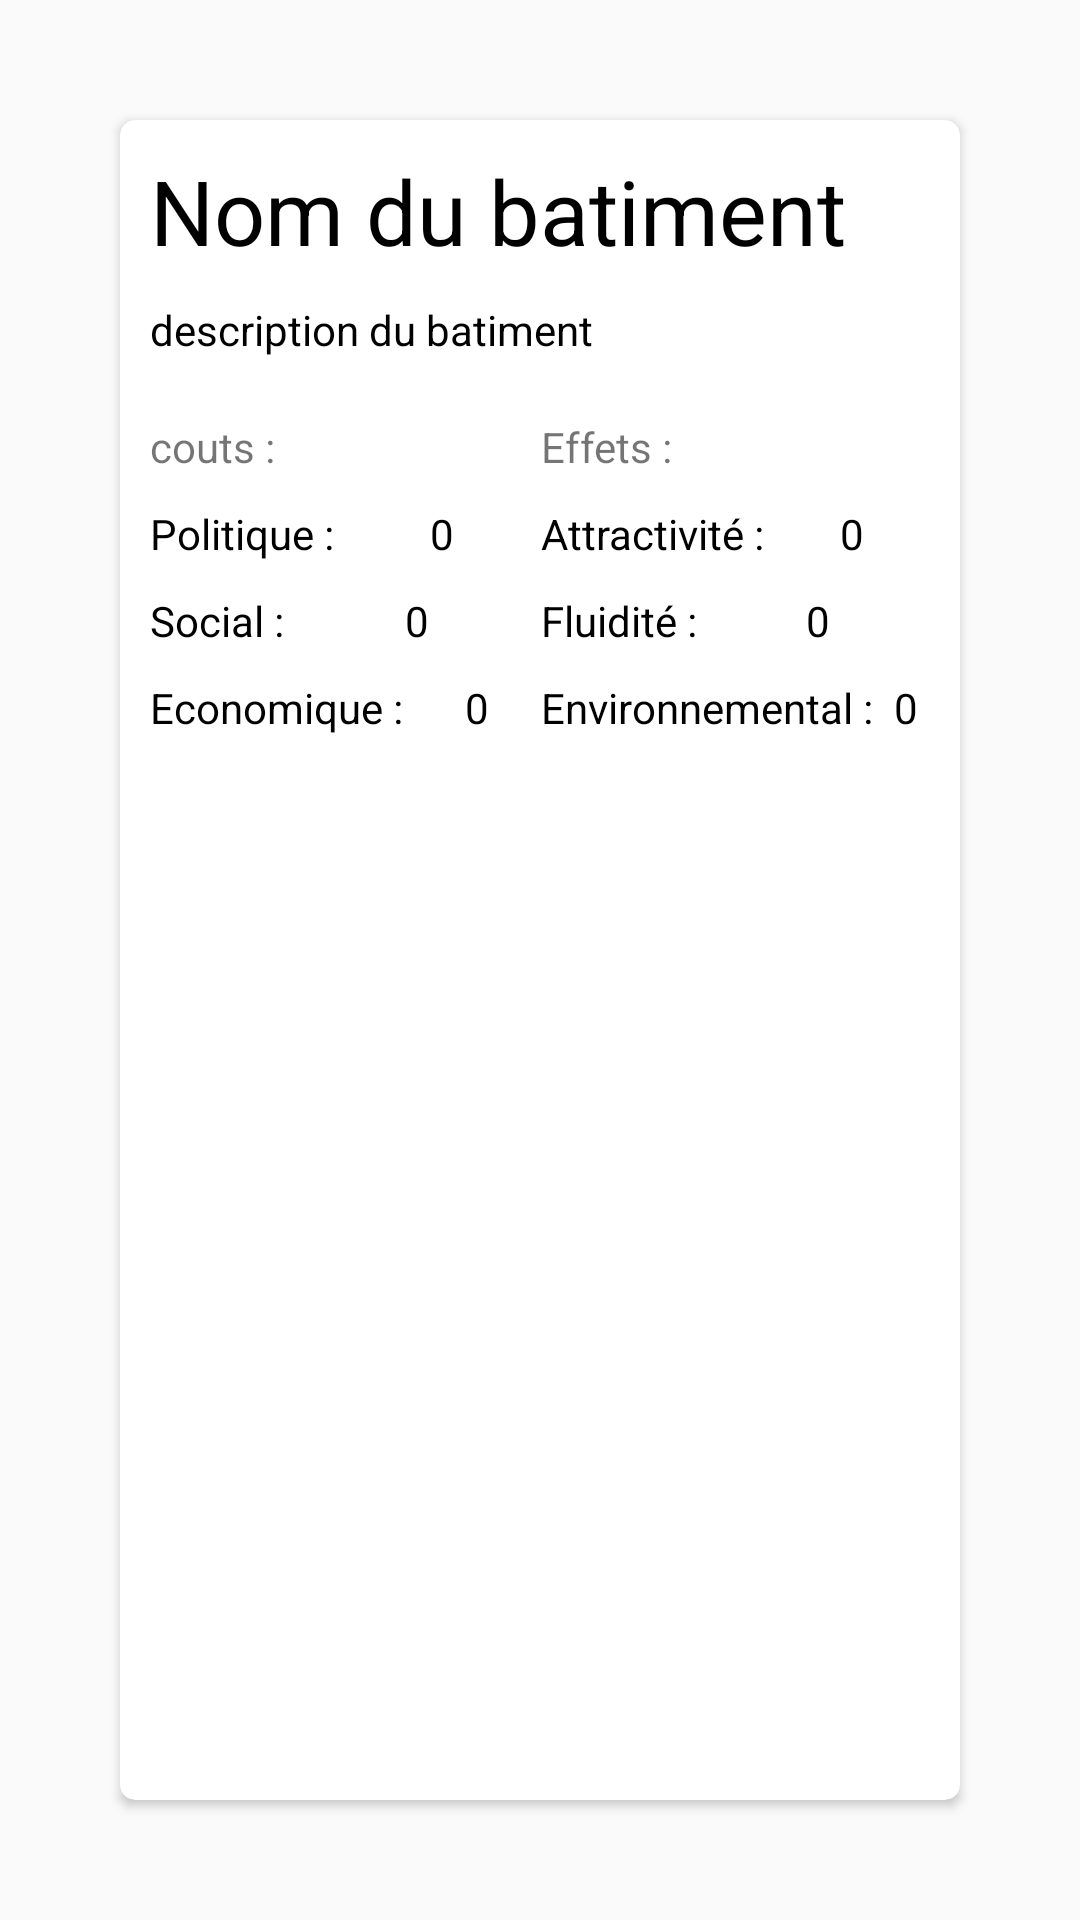

The Android layout XML behind this screen, and the referenced resources:
<!-- AndroidManifest.xml: application theme AppTheme -->
<!-- res/layout/layout_list_buildings.xml -->
<?xml version="1.0" encoding="utf-8"?>
<LinearLayout
    xmlns:android="http://schemas.android.com/apk/res/android"
    xmlns:app="http://schemas.android.com/apk/res-auto"
    android:orientation="vertical"
    android:layout_width="450dp"
    android:layout_height="fill_parent"
    android:gravity="center_vertical">

    <androidx.cardview.widget.CardView
        android:id="@+id/card_view"
        android:layout_width="match_parent"
        android:layout_height="match_parent"
        app:cardCornerRadius="5dp"
        android:layout_margin="40dp">


        <RelativeLayout
            android:layout_width="match_parent"
            android:layout_height="match_parent"
            android:layout_margin="10dp">

            <TextView
                android:id="@+id/nameBuilding"
                android:layout_width="wrap_content"
                android:layout_height="wrap_content"
                android:text="Nom du batiment"
                android:textColor="#000000"
                android:textSize="30dp" />

            <TextView
                android:id="@+id/descriptionBuilding"
                android:layout_width="wrap_content"
                android:layout_height="wrap_content"
                android:layout_below="@+id/nameBuilding"
                android:layout_marginTop="10dp"
                android:text="description du batiment"
                android:textColor="#000000" />

            <LinearLayout
                android:layout_width="match_parent"
                android:layout_height="wrap_content"
                android:layout_below="@+id/descriptionBuilding"
                android:orientation="horizontal"
                android:paddingTop="20dp"
                android:weightSum="2">

                <LinearLayout
                    android:layout_width="wrap_content"
                    android:layout_height="wrap_content"
                    android:layout_weight="1"
                    android:orientation="vertical">

                    <TextView
                        android:layout_width="wrap_content"
                        android:layout_height="wrap_content"
                        android:text="couts : "></TextView>

                    <LinearLayout
                        android:layout_marginTop="10dp"
                        android:weightSum="2"
                        android:layout_width="match_parent"
                        android:layout_height="wrap_content">

                        <TextView
                            android:textColor="@color/dark"
                            android:layout_weight="1"
                            android:layout_width="wrap_content"
                            android:layout_height="wrap_content"
                            android:text="Politique : "></TextView>

                        <TextView
                            android:layout_weight="1"
                            android:id="@+id/coutPolitiqueBuilding"
                            android:layout_width="wrap_content"
                            android:layout_height="wrap_content"
                            android:text="0"
                            android:textColor="@color/dark"></TextView>

                    </LinearLayout>


                    <LinearLayout
                        android:layout_marginTop="10dp"
                        android:weightSum="2"
                        android:layout_width="match_parent"
                        android:layout_height="wrap_content">

                        <TextView
                            android:textColor="@color/dark"
                            android:layout_weight="1"
                            android:layout_width="wrap_content"
                            android:layout_height="wrap_content"
                            android:text="Social : "></TextView>

                        <TextView
                            android:id="@+id/coutSocialBuilding"
                            android:layout_width="wrap_content"
                            android:layout_height="wrap_content"
                            android:text="0"
                            android:textColor="@color/dark"></TextView>

                    </LinearLayout>


                    <LinearLayout
                        android:layout_marginTop="10dp"
                        android:weightSum="2"
                        android:layout_width="match_parent"
                        android:layout_height="wrap_content">

                        <TextView
                            android:textColor="@color/dark"
                            android:layout_weight="1"
                            android:layout_width="wrap_content"
                            android:layout_height="wrap_content"
                            android:text="Economique : "></TextView>

                        <TextView
                            android:id="@+id/coutEconomiqueBuilding"
                            android:layout_width="wrap_content"
                            android:layout_height="wrap_content"

                            android:text="0"
                            android:textColor="@color/dark"></TextView>

                    </LinearLayout>

                </LinearLayout>

                <LinearLayout
                    android:layout_width="wrap_content"
                    android:layout_height="wrap_content"
                    android:layout_weight="1"
                    android:orientation="vertical">

                    <TextView
                        android:layout_width="wrap_content"
                        android:layout_height="wrap_content"
                        android:text="Effets :"></TextView>

                    <LinearLayout
                        android:layout_marginTop="10dp"
                        android:weightSum="2"
                        android:layout_width="match_parent"
                        android:layout_height="wrap_content">

                        <TextView
                            android:textColor="@color/dark"
                            android:layout_weight="1"
                            android:layout_width="wrap_content"
                            android:layout_height="wrap_content"
                            android:text="Attractivité : "></TextView>

                        <TextView
                            android:id="@+id/effetAttractiviteBuilding"
                            android:layout_width="wrap_content"
                            android:layout_height="wrap_content"

                            android:text="0"
                            android:textColor="@color/dark"></TextView>

                    </LinearLayout>

                    <LinearLayout
                        android:layout_marginTop="10dp"
                        android:weightSum="2"
                        android:layout_width="match_parent"
                        android:layout_height="wrap_content">

                        <TextView
                            android:textColor="@color/dark"
                            android:layout_weight="1"
                            android:layout_width="wrap_content"
                            android:layout_height="wrap_content"
                            android:text="Fluidité : "></TextView>

                        <TextView
                            android:id="@+id/effetFluiditeBuilding"
                            android:layout_width="wrap_content"
                            android:layout_height="wrap_content"

                            android:text="0"
                            android:textColor="@color/dark"></TextView>

                    </LinearLayout>

                    <LinearLayout
                        android:layout_marginTop="10dp"
                        android:weightSum="2"
                        android:layout_width="match_parent"
                        android:layout_height="wrap_content">

                        <TextView
                            android:textColor="@color/dark"
                            android:layout_weight="1"
                            android:layout_width="wrap_content"
                            android:layout_height="wrap_content"
                            android:text="Environnemental : "></TextView>

                        <TextView
                            android:id="@+id/effetEnvironnementBuilding"
                            android:layout_width="wrap_content"
                            android:layout_height="wrap_content"
                            android:text="0"
                            android:textColor="@color/dark"></TextView>

                    </LinearLayout>

                </LinearLayout>
            </LinearLayout>




        </RelativeLayout>
        <Button
            android:textSize="30dp"
            android:id="@+id/buttonDeleteBuilding"
            android:layout_width="match_parent"
            android:layout_height="80dp"
            android:layout_gravity="bottom"
            android:textColor="@color/white"
            android:background="@drawable/button_style_delete"
            android:text="Supprimer"
            android:visibility="gone">
        </Button>

    </androidx.cardview.widget.CardView>
</LinearLayout>
<!-- resources referenced by this layout -->
<resources>
  <color name="dark">#000000</color>
  <color name="white">#FFFFFF</color>
  <!-- drawable button_style_delete (drawable) -->
  <?xml version="1.0" encoding="utf-8"?>
  <shape xmlns:android="http://schemas.android.com/apk/res/android"
      android:shape="rectangle">
      <solid android:color="@color/colorDelete"/>
      <corners
          android:topLeftRadius="5dp"
          android:topRightRadius="5dp"/>
  </shape>
  <style name="AppTheme" parent="Theme.AppCompat.Light.NoActionBar">
          
          <item name="colorPrimary">@color/colorPrimary</item>
          <item name="colorPrimaryDark">@color/colorPrimaryDark</item>
          <item name="colorAccent">@color/colorAccent</item>
          <item name="android:windowNoTitle">true</item>
          <item name="android:windowActionBar">false</item>
          <item name="android:windowFullscreen">true</item>
          <item name="android:windowContentOverlay">@null</item>
      </style>
  <color name="colorDelete">#CB1A08</color>
  <color name="colorPrimary">#008577</color>
  <color name="colorPrimaryDark">#00574B</color>
  <color name="colorAccent">#D81B60</color>
</resources>
